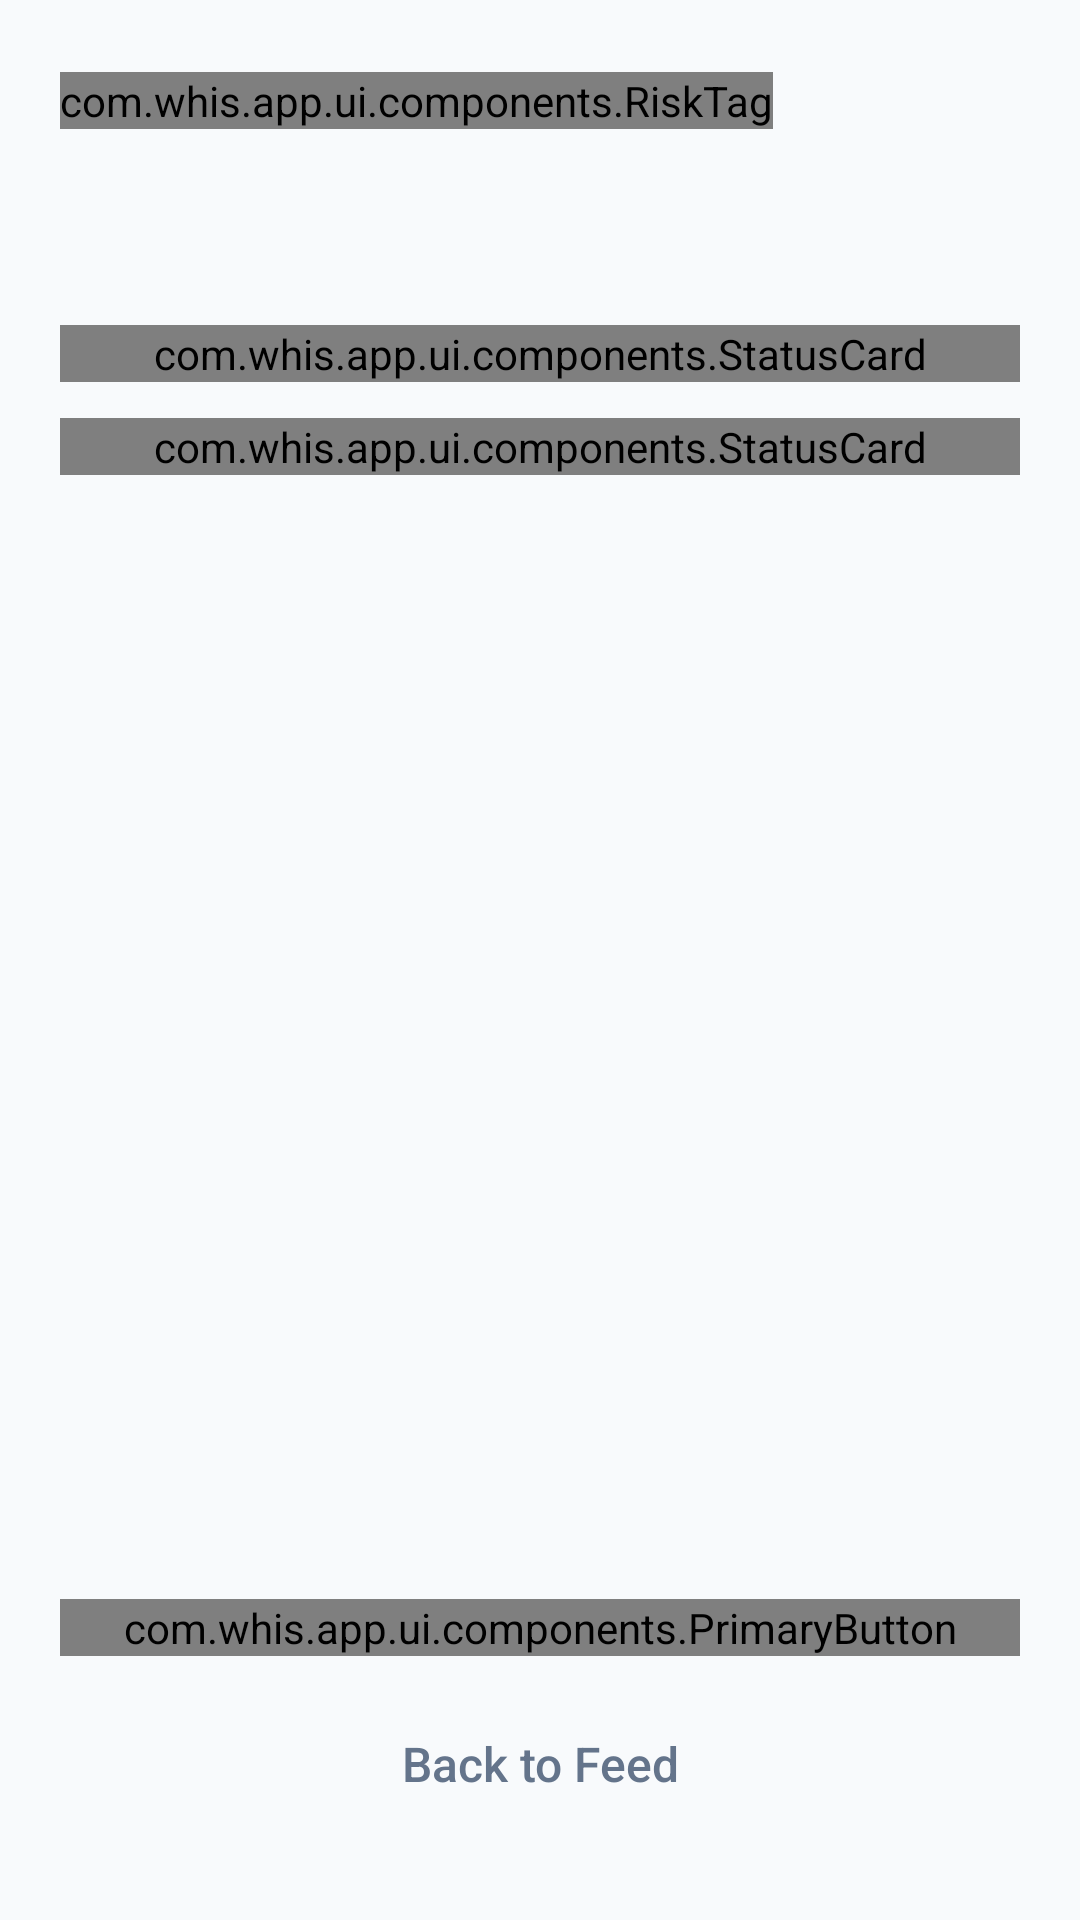

The Android layout XML behind this screen, and the referenced resources:
<!-- AndroidManifest.xml: application theme Theme.Whis -->
<!-- res/layout/fragment_alert_detail.xml -->
<?xml version="1.0" encoding="utf-8"?>
<ScrollView xmlns:android="http://schemas.android.com/apk/res/android"
    android:layout_width="match_parent"
    android:layout_height="match_parent"
    android:fillViewport="true"
    android:background="@color/whis_bg">

    <LinearLayout
        android:layout_width="match_parent"
        android:layout_height="wrap_content"
        android:orientation="vertical"
        android:paddingHorizontal="@dimen/whis_spacing_screen_margin"
        android:paddingTop="@dimen/whis_spacing_section"
        android:paddingBottom="@dimen/whis_spacing_section">

        
        <LinearLayout
            android:layout_width="match_parent"
            android:layout_height="wrap_content"
            android:orientation="horizontal"
            android:gravity="center_vertical">

            <com.whis.app.ui.components.RiskTag
                android:id="@+id/detail_risk_tag"
                android:layout_width="wrap_content"
                android:layout_height="wrap_content" />

            <TextView
                android:id="@+id/detail_timestamp"
                android:layout_width="0dp"
                android:layout_height="wrap_content"
                android:layout_weight="1"
                android:gravity="end"
                style="@style/Whis.TextAppearance.Caption" />

        </LinearLayout>

        
        <TextView
            android:id="@+id/detail_title"
            android:layout_width="match_parent"
            android:layout_height="wrap_content"
            android:layout_marginTop="@dimen/whis_spacing_item"
            style="@style/Whis.TextAppearance.H1" />

        
        <com.whis.app.ui.components.StatusCard
            android:layout_width="match_parent"
            android:layout_height="wrap_content"
            android:layout_marginTop="@dimen/whis_spacing_section">

            <LinearLayout
                android:layout_width="match_parent"
                android:layout_height="wrap_content"
                android:orientation="vertical">

                <TextView
                    android:layout_width="wrap_content"
                    android:layout_height="wrap_content"
                    android:text="Analysis Summary"
                    style="@style/Whis.TextAppearance.H2" />

                <TextView
                    android:id="@+id/detail_formatted_copy"
                    android:layout_width="match_parent"
                    android:layout_height="wrap_content"
                    android:layout_marginTop="@dimen/whis_spacing_base"
                    style="@style/Whis.TextAppearance.BodyLarge" />

            </LinearLayout>
        </com.whis.app.ui.components.StatusCard>

        
        <com.whis.app.ui.components.StatusCard
            android:layout_width="match_parent"
            android:layout_height="wrap_content"
            android:layout_marginTop="@dimen/whis_spacing_item">

            <LinearLayout
                android:layout_width="match_parent"
                android:layout_height="wrap_content"
                android:orientation="vertical">

                <TextView
                    android:layout_width="wrap_content"
                    android:layout_height="wrap_content"
                    android:text="Detection Details"
                    style="@style/Whis.TextAppearance.H2" />

                <TextView
                    android:id="@+id/detail_risk_score"
                    android:layout_width="match_parent"
                    android:layout_height="wrap_content"
                    android:layout_marginTop="@dimen/whis_spacing_base"
                    style="@style/Whis.TextAppearance.Body" />

                <TextView
                    android:id="@+id/detail_identifier_type"
                    android:layout_width="match_parent"
                    android:layout_height="wrap_content"
                    android:layout_marginTop="@dimen/whis_spacing_base"
                    style="@style/Whis.TextAppearance.Body" />

                <TextView
                    android:id="@+id/detail_confidence_source"
                    android:layout_width="match_parent"
                    android:layout_height="wrap_content"
                    android:layout_marginTop="@dimen/whis_spacing_base"
                    style="@style/Whis.TextAppearance.Body" />

            </LinearLayout>
        </com.whis.app.ui.components.StatusCard>

        <View
            android:layout_width="0dp"
            android:layout_height="0dp"
            android:layout_weight="1" />

        
        <LinearLayout
            android:layout_width="match_parent"
            android:layout_height="wrap_content"
            android:layout_marginTop="@dimen/whis_spacing_section"
            android:orientation="vertical">

            <com.whis.app.ui.components.PrimaryButton
                android:id="@+id/btn_detail_ask_ai"
                android:layout_width="match_parent"
                android:layout_height="wrap_content"
                android:text="Why was this flagged? Ask Whis" />

            <Button
                android:id="@+id/btn_detail_back"
                android:layout_width="match_parent"
                android:layout_height="@dimen/whis_touch_standard"
                android:layout_marginTop="@dimen/whis_spacing_base"
                android:text="Back to Feed"
                android:textSize="16sp"
                android:textAllCaps="false"
                android:textColor="@color/whis_text_mid"
                android:background="@android:color/transparent" />

        </LinearLayout>

    </LinearLayout>
</ScrollView>
<!-- resources referenced by this layout -->
<resources>
  <color name="whis_bg">#F8FAFC</color>
  <color name="whis_text_mid">#64748B</color>
  <dimen name="whis_spacing_base">8dp</dimen>
  <dimen name="whis_spacing_item">12dp</dimen>
  <dimen name="whis_spacing_screen_margin">20dp</dimen>
  <dimen name="whis_spacing_section">24dp</dimen>
  <dimen name="whis_touch_standard">56dp</dimen>
  <style name="Whis.TextAppearance.Body" parent="TextAppearance.MaterialComponents.Body1">
          <item name="android:fontFamily">@font/outfit</item>
          <item name="android:textSize">16sp</item>
          <item name="android:textColor">@color/whis_text_hi</item>
      </style>
  <style name="Whis.TextAppearance.BodyLarge" parent="TextAppearance.MaterialComponents.Body1">
          <item name="android:fontFamily">@font/outfit</item>
          <item name="android:textSize">17sp</item>
          <item name="android:textColor">@color/whis_text_hi</item>
      </style>
  <style name="Whis.TextAppearance.Caption" parent="TextAppearance.MaterialComponents.Caption">
          <item name="android:fontFamily">@font/outfit</item>
          <item name="android:textSize">13sp</item>
          <item name="android:textColor">@color/whis_text_mid</item>
      </style>
  <style name="Whis.TextAppearance.H1" parent="TextAppearance.MaterialComponents.Headline5">
          <item name="android:fontFamily">@font/outfit</item>
          <item name="android:textSize">22sp</item>
          <item name="android:textStyle">bold</item>
          <item name="android:textColor">@color/whis_text_hi</item>
      </style>
  <style name="Whis.TextAppearance.H2" parent="TextAppearance.MaterialComponents.Overline">
          <item name="android:fontFamily">@font/outfit</item>
          <item name="android:textSize">13sp</item>
          <item name="android:textStyle">bold</item>
          <item name="android:textAllCaps">true</item>
          <item name="android:letterSpacing">0.08</item>
          <item name="android:textColor">@color/whis_text_mid</item>
      </style>
  <style name="Theme.Whis" parent="Theme.MaterialComponents.DayNight.NoActionBar">
  
          
          <item name="colorPrimary">@color/whis_trusted</item>
          <item name="colorPrimaryVariant">@color/whis_green_dark</item>
          <item name="colorOnPrimary">#FFFFFF</item>
  
          
          <item name="colorSecondary">@color/whis_likely_safe</item>
          <item name="colorOnSecondary">#FFFFFF</item>
  
          
          <item name="colorSurface">@color/whis_surface</item>
          <item name="colorOnSurface">@color/whis_text_hi</item>
          <item name="android:colorBackground">@color/whis_bg</item>
          <item name="android:windowBackground">@color/whis_bg</item>
  
          
          <item name="android:textColorPrimary">@color/whis_text_hi</item>
          <item name="android:textColorSecondary">@color/whis_text_mid</item>
          <item name="android:textColorHint">@color/whis_text_mid</item>
  
          
          <item name="android:statusBarColor">@color/whis_bg</item>
          <item name="android:windowLightStatusBar">true</item>
  
          
          <item name="android:navigationBarColor">@color/whis_surface_elevated</item>
          <item name="android:windowLightNavigationBar" tools:targetApi="o_mr1">true</item>
  
      </style>
  <color name="whis_text_hi">#0F172A</color>
  <color name="whis_trusted">#16A34A</color>
  <color name="whis_green_dark">#15803D</color>
  <color name="whis_likely_safe">#22C55E</color>
  <color name="whis_surface">#FFFFFF</color>
  <color name="whis_surface_elevated">#F1F5F9</color>
</resources>
